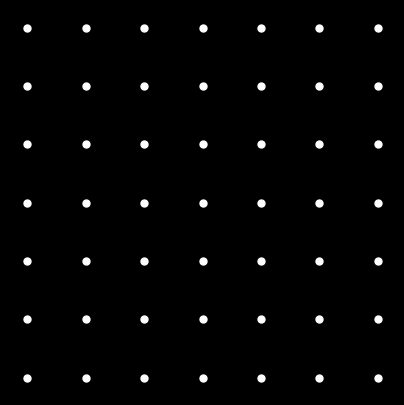

Reproduce this figure in Python. (Note: this script raises an exception after producing the figure.)
import matplotlib.pyplot as plt

def create_and_save_grid_inverted(width, height, output_path="data/output/grid.png"):
    """
    Generates a visual grid of white dots on a black background.
    """
    # Create a new plot
    fig, ax = plt.subplots(figsize=(5, 5))

    # --- NEW: Set background color to black ---
    fig.patch.set_facecolor('black')
    ax.set_facecolor('black')

    # Scatter plot for the dots
    for y in range(height):
        for x in range(width):
            # --- MODIFIED: 'wo' means white circle ---
            ax.plot(x, y, 'wo', markersize=5)

    # --- Set up the appearance ---
    ax.set_aspect('equal', adjustable='box')
    ax.invert_yaxis()
    ax.axis('off')

    # Save the figure, ensuring the background is black
    plt.savefig(output_path, bbox_inches='tight', pad_inches=0.1, facecolor='black')
    plt.close(fig)
    print(f"Inverted grid image saved to {output_path}")

# --- Example of how to run it ---
if __name__ == '__main__':
    create_and_save_grid_inverted(7, 7)